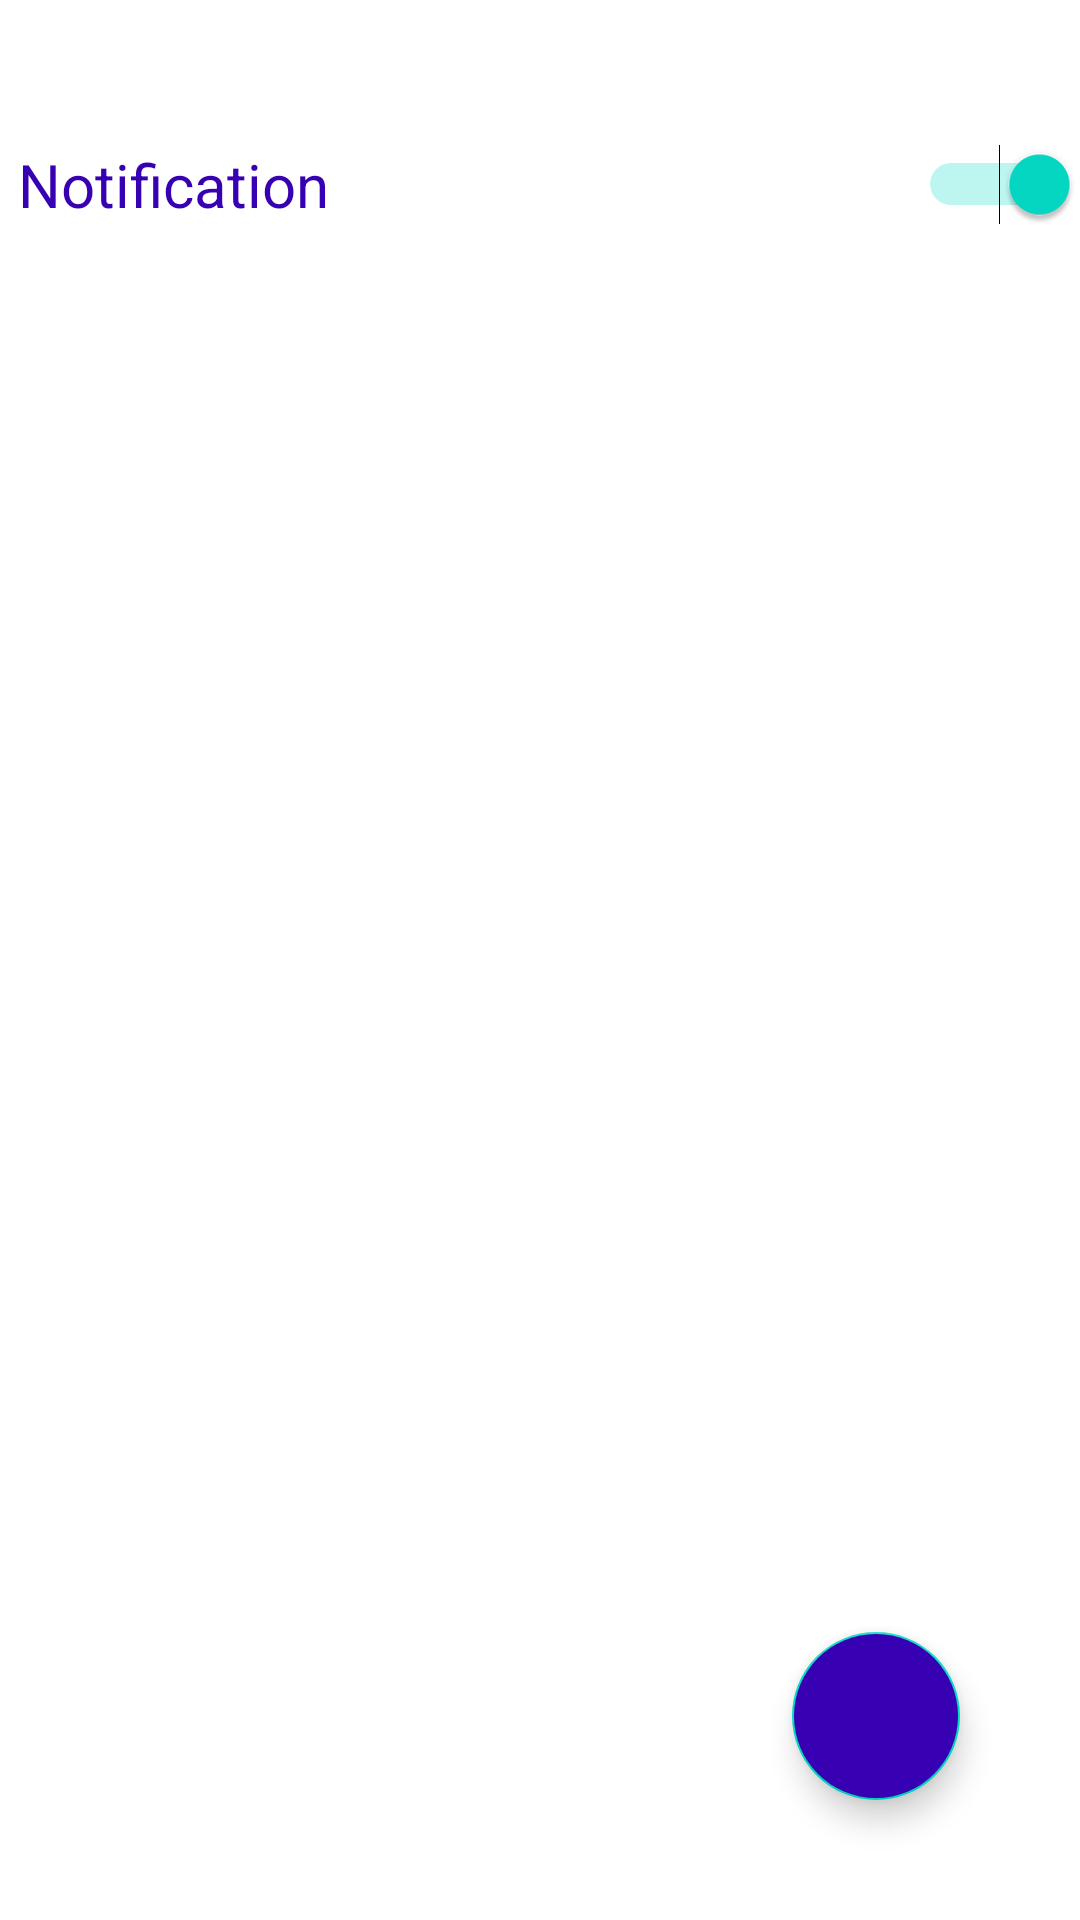

Reconstruct the res/layout file that produces this screen, plus the resources it refers to.
<!-- AndroidManifest.xml: application theme Theme.CatsAway -->
<!-- res/layout/settings.xml -->
<?xml version="1.0" encoding="utf-8"?>
<RelativeLayout
    xmlns:android="http://schemas.android.com/apk/res/android"
    xmlns:app="http://schemas.android.com/apk/res-auto"
    xmlns:tools="http://schemas.android.com/tools"
    android:layout_width="match_parent"
    android:layout_height="match_parent"
    android:background="@color/white"
    tools:context=".Settings">

    <LinearLayout
        android:layout_width="match_parent"
        android:layout_height="wrap_content"
        android:layout_marginTop="100dp"
        android:orientation="horizontal">














    </LinearLayout>
    <Switch
        android:id="@+id/NotiSwitch"
        android:layout_width="395dp"
        android:layout_height="wrap_content"
        android:layout_marginStart="6dp"
        android:layout_marginTop="48dp"
        android:layout_marginBottom="655dp"
        android:checked="true"
        android:text="Notification"
        android:textColor="@color/purple_700"
        android:textSize="20sp"
        app:layout_constraintBottom_toBottomOf="parent"
        app:layout_constraintEnd_toEndOf="parent"
        app:layout_constraintStart_toStartOf="parent"
        app:layout_constraintTop_toTopOf="parent" />

    <com.google.android.material.floatingactionbutton.FloatingActionButton
        android:id="@+id/fab"
        android:layout_width="wrap_content"
        android:layout_height="wrap_content"
        android:layout_alignParentBottom="true"
        android:layout_alignParentEnd="true"
        android:layout_margin="40dp"
        android:backgroundTint="@color/purple_700"
        app:tint = "@color/white"
        android:src="@drawable/baseline_arrow_back_24" />


</RelativeLayout>
<!-- resources referenced by this layout -->
<resources>
  <style name="Theme.CatsAway" parent="Theme.MaterialComponents.DayNight.DarkActionBar">
          
          <item name="colorPrimary">@color/purple_500</item>
          <item name="colorPrimaryVariant">@color/purple_700</item>
          <item name="colorOnPrimary">@color/white</item>
          
          <item name="colorSecondary">@color/teal_200</item>
          <item name="colorSecondaryVariant">@color/teal_700</item>
          <item name="colorOnSecondary">@color/black</item>
          
          <item name="android:statusBarColor">?attr/colorPrimaryVariant</item>
          
      </style>
  <!-- not gathered from this repository: default colours our renderer supplied (Android Studio template values) -->
  <color name="purple_500">#FF6200EE</color>
  <color name="purple_700">#FF3700B3</color>
  <color name="teal_200">#FF03DAC5</color>
  <color name="teal_700">#FF018786</color>
  <color name="black">#FF000000</color>
  <color name="white">#FFFFFFFF</color>
</resources>
